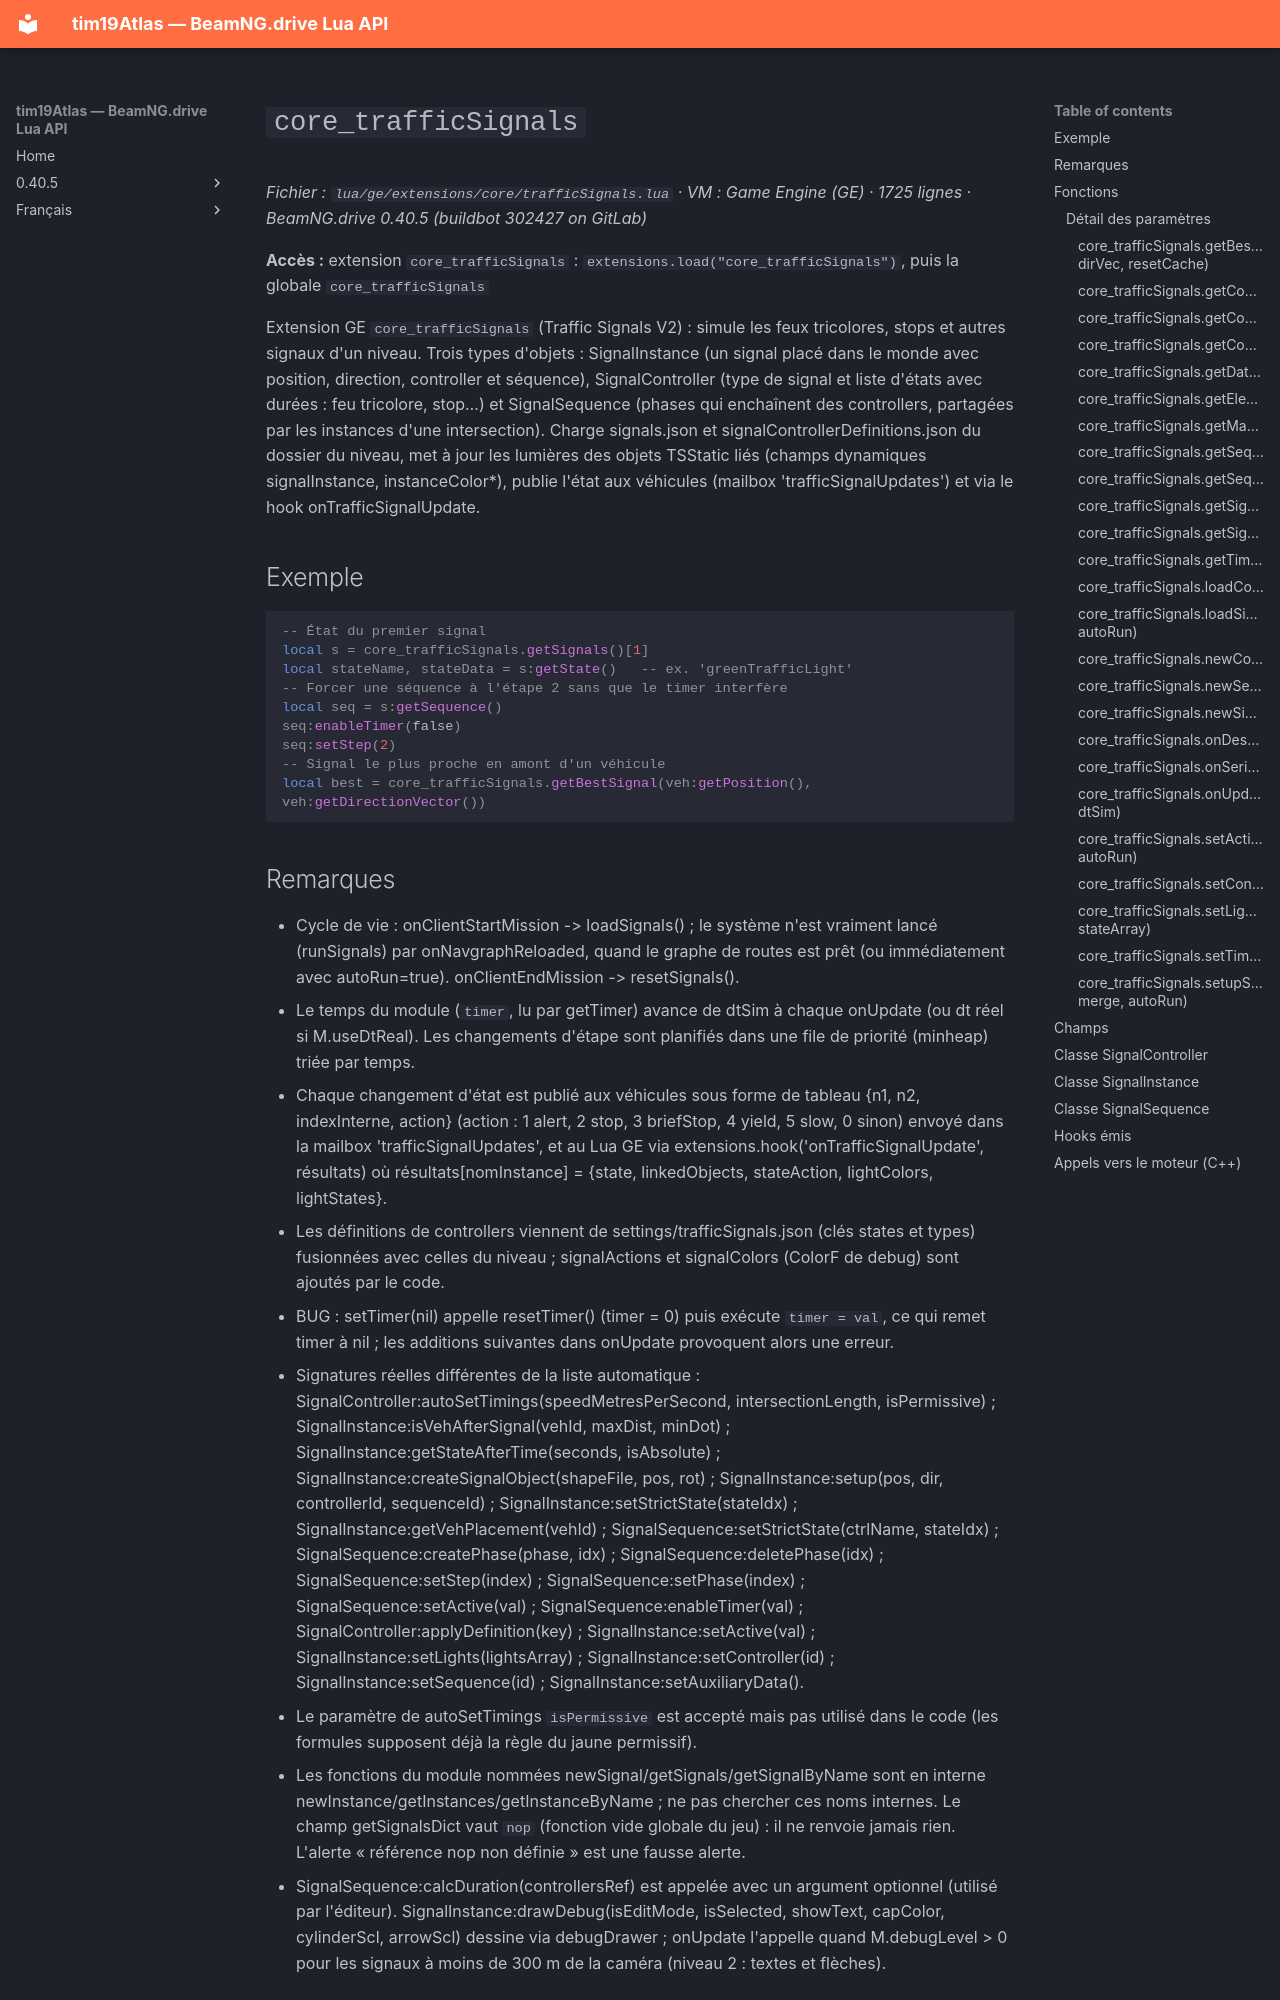

repository: Tim0219800/beamng-lua-atlas · page: fr/0.40.5/ge/extensions/core/trafficSignals.html · generator: mkdocs

# `core_trafficSignals`

*Fichier : `lua/ge/extensions/core/trafficSignals.lua` · VM : Game Engine (GE) · 1725 lignes · BeamNG.drive 0.40.5 (buildbot 302427 on GitLab)*

**Accès :** extension `core_trafficSignals` : `extensions.load("core_trafficSignals")`, puis la globale `core_trafficSignals`

Extension GE `core_trafficSignals` (Traffic Signals V2) : simule les feux tricolores, stops et autres signaux d'un niveau. Trois types d'objets : SignalInstance (un signal placé dans le monde avec position, direction, controller et séquence), SignalController (type de signal et liste d'états avec durées : feu tricolore, stop…) et SignalSequence (phases qui enchaînent des controllers, partagées par les instances d'une intersection). Charge signals.json et signalControllerDefinitions.json du dossier du niveau, met à jour les lumières des objets TSStatic liés (champs dynamiques signalInstance, instanceColor*), publie l'état aux véhicules (mailbox 'trafficSignalUpdates') et via le hook onTrafficSignalUpdate.

## Exemple

```lua
-- État du premier signal
local s = core_trafficSignals.getSignals()[1]
local stateName, stateData = s:getState()   -- ex. 'greenTrafficLight'
-- Forcer une séquence à l'étape 2 sans que le timer interfère
local seq = s:getSequence()
seq:enableTimer(false)
seq:setStep(2)
-- Signal le plus proche en amont d'un véhicule
local best = core_trafficSignals.getBestSignal(veh:getPosition(), veh:getDirectionVector())
```
